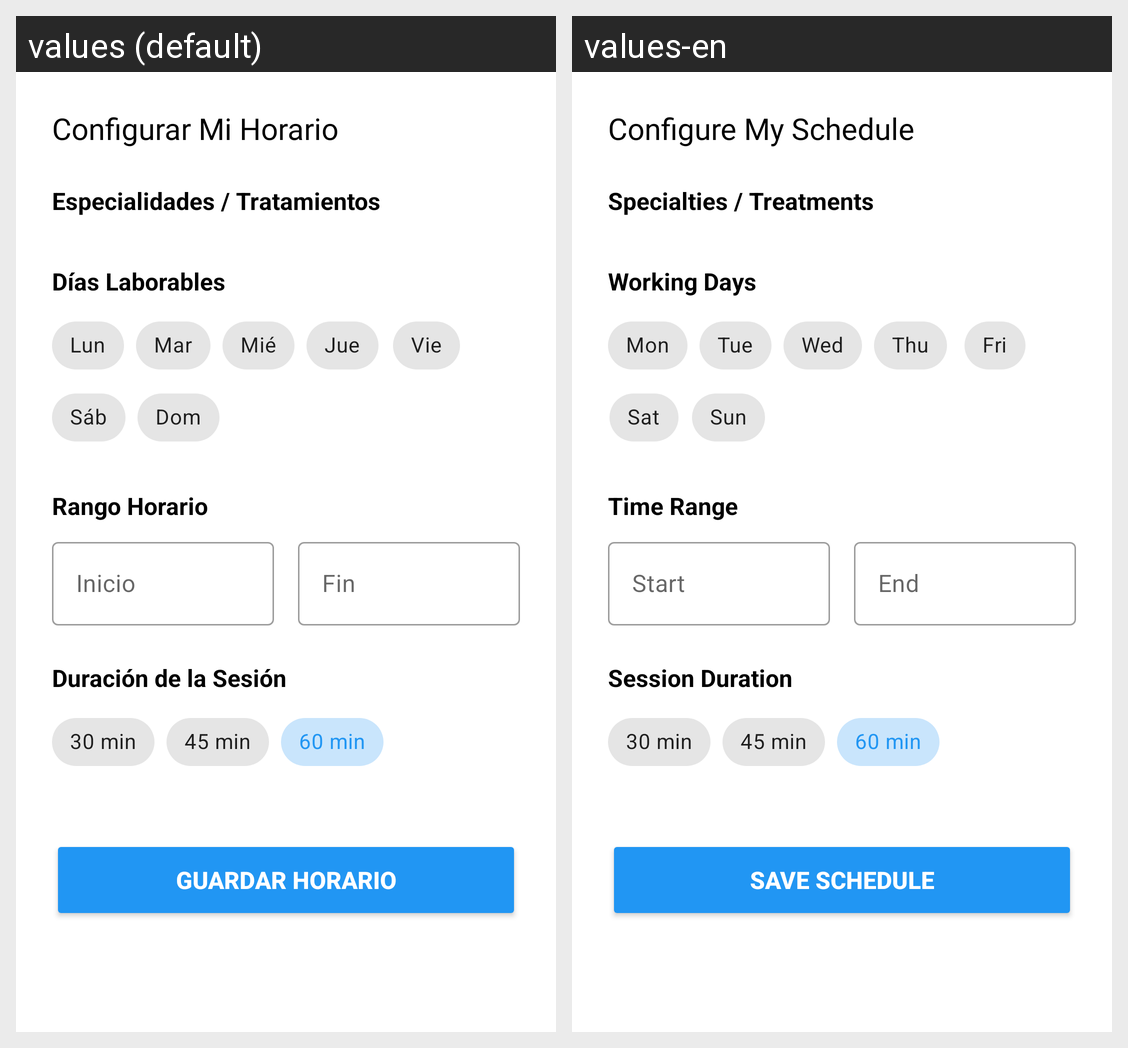

Locale-by-locale string values for the Android screen shown in this grid:
Android screen res/layout/fragment_schedule.xml rendered under 2 locales, left to right: values (default), values-en. Device: Nexus 5 (rendered at 1080×1920; each locale shown at half size, 540×960, under a caption strip naming it); theme Theme.FisioPhone.
Strings drawn on this screen, with the default value and each locale's value (text and hints the layout hard-codes, and strings that could not be matched under every locale, appear in the picture but are not listed):

configurar_horario
  values: Configurar Mi Horario
  values-en: Configure My Schedule

especialidades
  values: Especialidades / Tratamientos
  values-en: Specialties / Treatments

dias_laborables
  values: Días Laborables
  values-en: Working Days

dia_lun
  values: Lun
  values-en: Mon

dia_mar
  values: Mar
  values-en: Tue

dia_mie
  values: Mié
  values-en: Wed

dia_jue
  values: Jue
  values-en: Thu

dia_vie
  values: Vie
  values-en: Fri

dia_sab
  values: Sáb
  values-en: Sat

dia_dom
  values: Dom
  values-en: Sun

rango_horario
  values: Rango Horario
  values-en: Time Range

inicio
  values: Inicio
  values-en: Start

fin
  values: Fin
  values-en: End

duracion_sesion
  values: Duración de la Sesión
  values-en: Session Duration

duracion_30_min
  values: 30 min
  values-en: 30 min

duracion_45_min
  values: 45 min
  values-en: 45 min

duracion_60_min
  values: 60 min
  values-en: 60 min

guardar_horario
  values: Guardar Horario
  values-en: Save Schedule
